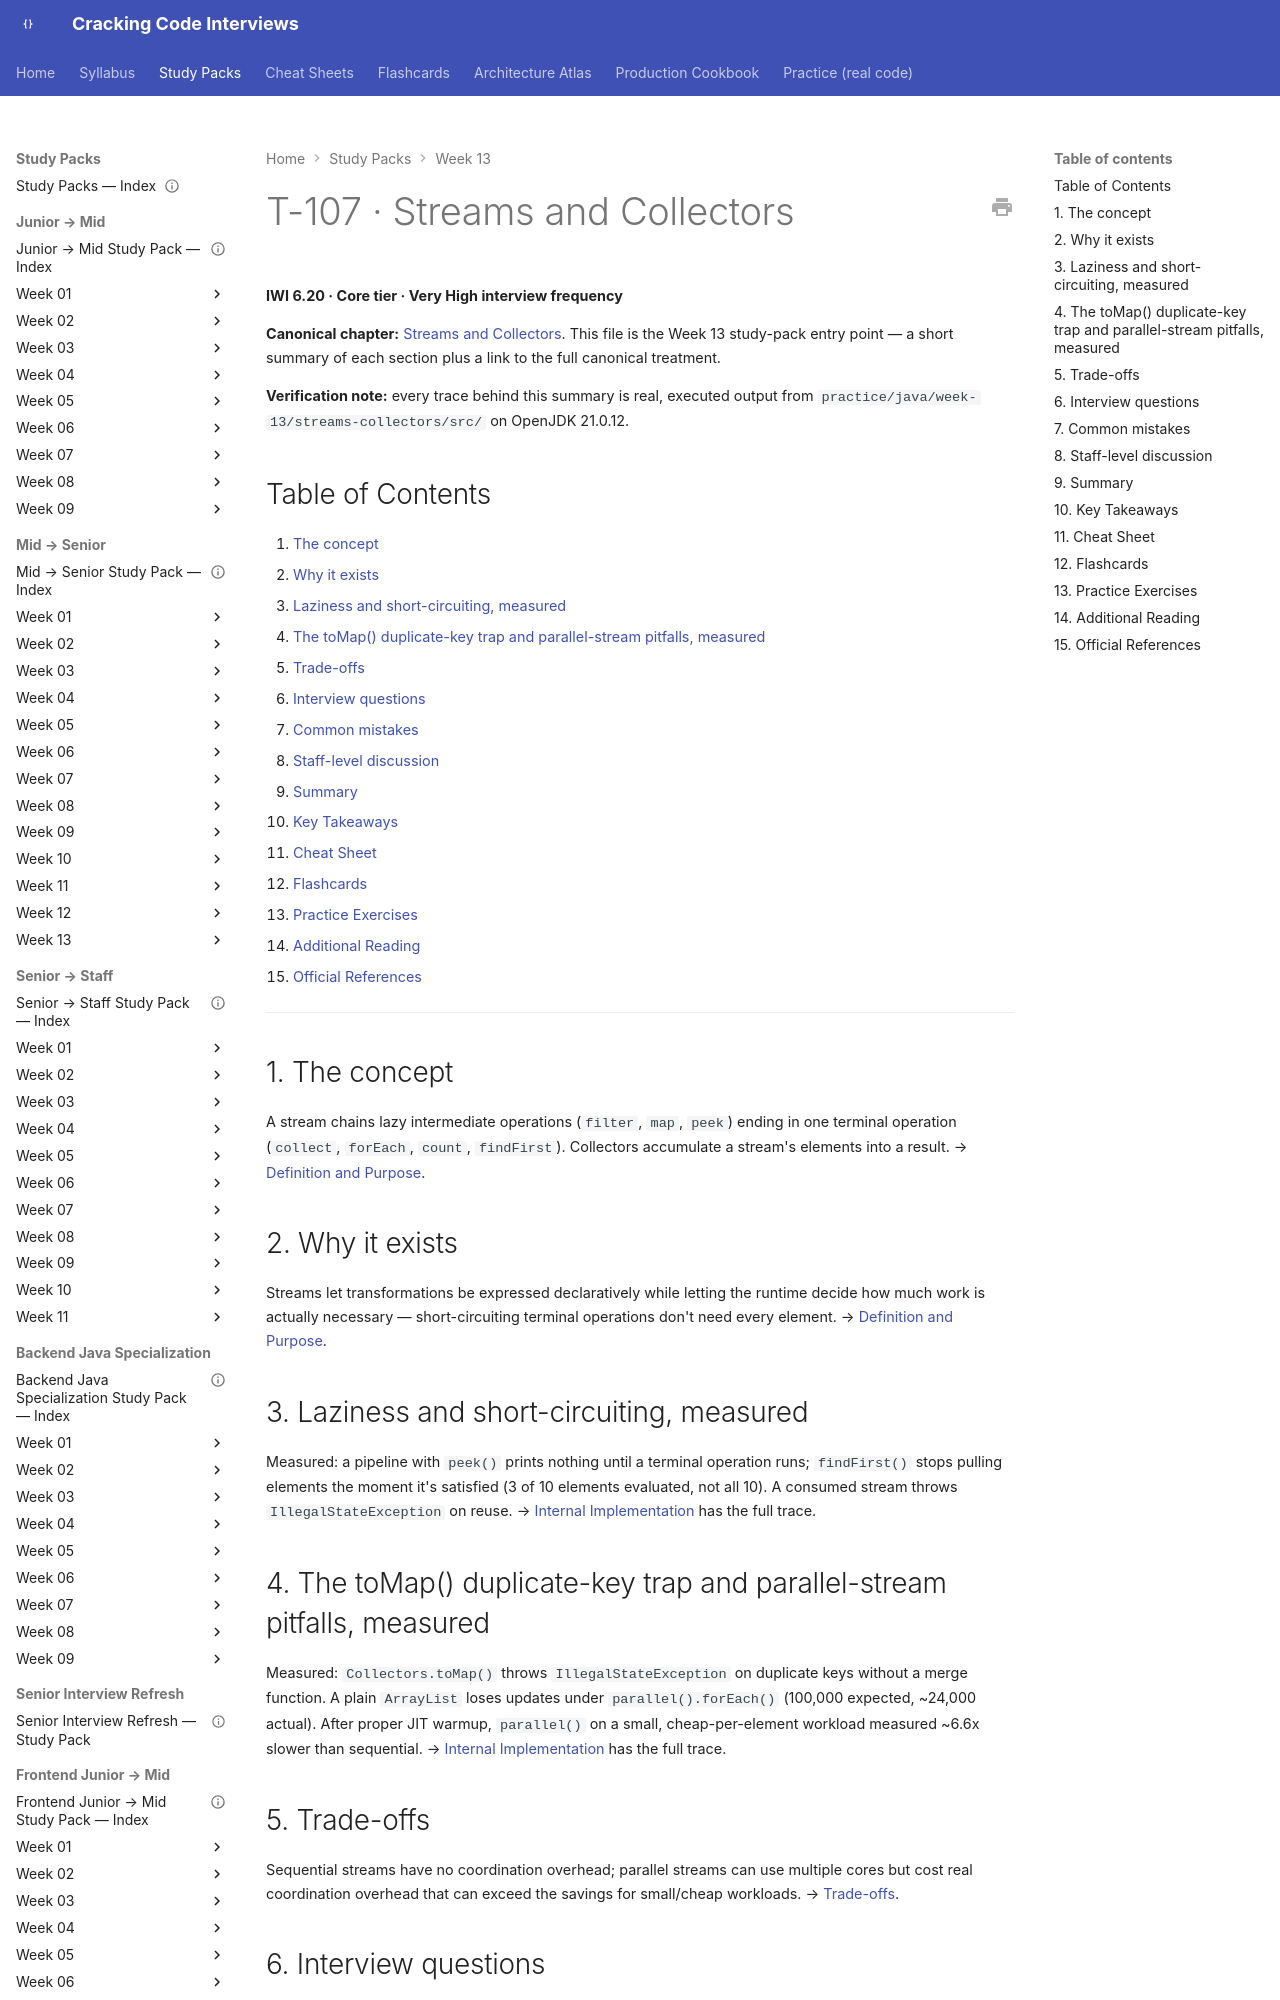

repository: JuanMelendres/cracking-code-interviews · page: study-packs/week-13/01-streams-and-collectors/index.html · generator: mkdocs

---
title: "T-107 · Streams and Collectors"
topic_id: T-107
domain: JavaCore
tier: Core
iwi: 6.20
prerequisites: []
unlocks: []
week: 13
last_reviewed: 2026-07-30
canonical: ../../syllabus/02-java/language-core/streams-and-collectors.md
---

# T-107 · Streams and Collectors

**IWI 6.20 · Core tier · Very High interview frequency**

**Canonical chapter:** [Streams and Collectors](../../syllabus/02-java/language-core/streams-and-collectors.md). This file is the Week 13 study-pack entry point — a short summary of each section plus a link to the full canonical treatment.

**Verification note:** every trace behind this summary is real, executed output from `practice/java/week-13/streams-collectors/src/` on OpenJDK 21.0.12.

## Table of Contents

1. [The concept](#1-the-concept)
2. [Why it exists](#2-why-it-exists)
3. [Laziness and short-circuiting, measured](#3-laziness-and-short-circuiting-measured)
4. [The toMap() duplicate-key trap and parallel-stream pitfalls, measured](#4-the-tomap-duplicate-key-trap-and-parallel-stream-pitfalls-measured)
5. [Trade-offs](#5-trade-offs)
6. [Interview questions](#6-interview-questions)
7. [Common mistakes](#7-common-mistakes)
8. [Staff-level discussion](#8-staff-level-discussion)
9. [Summary](#9-summary)
10. [Key Takeaways](#10-key-takeaways)
11. [Cheat Sheet](#11-cheat-sheet)
12. [Flashcards](#12-flashcards)
13. [Practice Exercises](#13-practice-exercises)
14. [Additional Reading](#14-additional-reading)
15. [Official References](#15-official-references)

---

## 1. The concept

A stream chains lazy intermediate operations (`filter`, `map`, `peek`) ending in one terminal operation (`collect`, `forEach`, `count`, `findFirst`). Collectors accumulate a stream's elements into a result. → [Definition and Purpose](../../syllabus/02-java/language-core/streams-and-collectors.md#definition-and-purpose).

## 2. Why it exists

Streams let transformations be expressed declaratively while letting the runtime decide how much work is actually necessary — short-circuiting terminal operations don't need every element. → [Definition and Purpose](../../syllabus/02-java/language-core/streams-and-collectors.md#definition-and-purpose).
